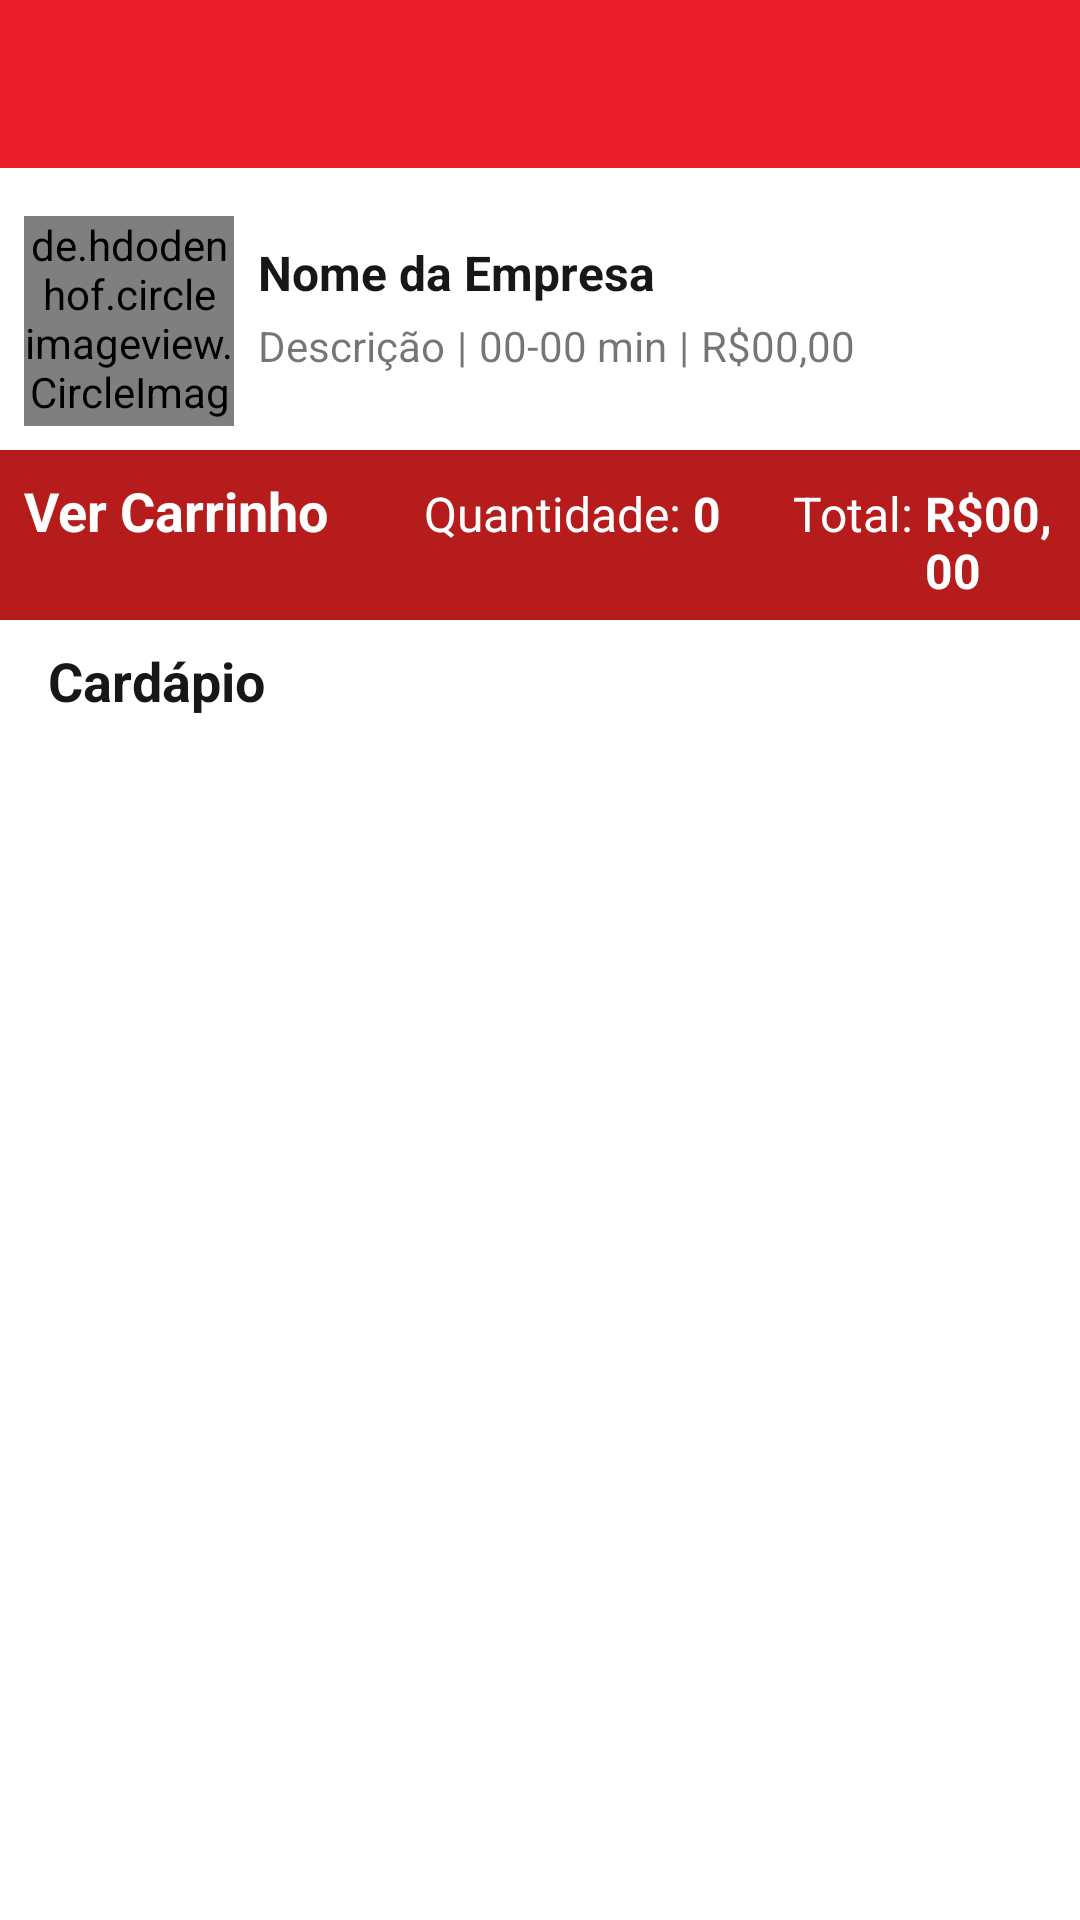

Produce the Android XML layout that renders to this screen, including the resource entries it uses.
<!-- AndroidManifest.xml: application theme Theme.Ifood -->
<!-- res/layout/activity_catalog.xml -->
<?xml version="1.0" encoding="utf-8"?>
<androidx.appcompat.widget.LinearLayoutCompat xmlns:android="http://schemas.android.com/apk/res/android"
    xmlns:app="http://schemas.android.com/apk/res-auto"
    xmlns:tools="http://schemas.android.com/tools"
    android:layout_width="match_parent"
    android:layout_height="match_parent"
    tools:context="Activity.CatalogActivity"
    android:orientation="vertical">

    <include layout="@layout/toolbar"/>

    <androidx.appcompat.widget.LinearLayoutCompat
        android:layout_width="match_parent"
        android:layout_height="wrap_content"
        android:layout_marginTop="8dp"
        android:padding="8dp">

        <de.hdodenhof.circleimageview.CircleImageView
            android:id="@+id/civProfileCatalog"
            android:layout_width="70dp"
            android:layout_height="70dp"
            android:src="@drawable/perfil"/>

        <androidx.appcompat.widget.LinearLayoutCompat
            android:layout_width="match_parent"
            android:layout_height="wrap_content"
            android:layout_margin="8dp"
            android:orientation="vertical">

            <androidx.appcompat.widget.AppCompatTextView
                android:id="@+id/tvEnterpriseNameCatalog"
                android:layout_width="match_parent"
                android:layout_height="wrap_content"
                android:text="Nome da Empresa"
                android:textSize="16sp"
                android:textStyle="bold"
                android:textColor="@color/black2"/>

            <androidx.appcompat.widget.LinearLayoutCompat
                android:layout_width="match_parent"
                android:layout_height="wrap_content"
                android:layout_marginTop="4dp"
                android:orientation="horizontal">

                <androidx.appcompat.widget.AppCompatTextView
                    android:id="@+id/tvEnterpriseCategoryCatalog"
                    android:layout_width="wrap_content"
                    android:layout_height="wrap_content"
                    android:layout_marginEnd="4dp"
                    android:text="Descrição"
                    android:lines="1" />

                <androidx.appcompat.widget.AppCompatTextView
                    android:layout_width="wrap_content"
                    android:layout_height="wrap_content"
                    android:layout_marginEnd="4dp"
                    android:text="|"/>

                <androidx.appcompat.widget.AppCompatTextView
                    android:id="@+id/tvEnterpriseDeliveryTimeCatalog"
                    android:layout_width="wrap_content"
                    android:layout_height="wrap_content"
                    android:layout_marginEnd="4dp"
                    android:text="00-00 min"/>

                <androidx.appcompat.widget.AppCompatTextView
                    android:layout_width="wrap_content"
                    android:layout_height="wrap_content"
                    android:layout_marginEnd="4dp"
                    android:text="|"/>

                <androidx.appcompat.widget.AppCompatTextView
                    android:id="@+id/tvEnterpriseDeliveryRateCatalog"
                    android:layout_width="wrap_content"
                    android:layout_height="wrap_content"
                    android:text="R$00,00"/>

            </androidx.appcompat.widget.LinearLayoutCompat>

        </androidx.appcompat.widget.LinearLayoutCompat>

    </androidx.appcompat.widget.LinearLayoutCompat>

    <androidx.appcompat.widget.LinearLayoutCompat
        android:layout_width="match_parent"
        android:layout_height="wrap_content"
        android:padding="8dp"
        android:gravity="center_horizontal"
        android:background="@color/red2">

        <androidx.appcompat.widget.AppCompatTextView
            android:layout_width="wrap_content"
            android:layout_height="wrap_content"
            android:layout_marginEnd="32dp"
            android:text="Ver Carrinho"
            android:textSize="18sp"
            android:textStyle="bold"
            android:textColor="@color/white"/>

        <androidx.appcompat.widget.AppCompatTextView
            android:layout_width="wrap_content"
            android:layout_height="wrap_content"
            android:text="Quantidade: "
            android:textSize="16sp"
            android:textColor="@color/white"/>

        <androidx.appcompat.widget.AppCompatTextView
            android:id="@+id/tvQtt"
            android:layout_width="wrap_content"
            android:layout_height="wrap_content"
            android:layout_marginEnd="24dp"
            android:text="0"
            android:textSize="16sp"
            android:textStyle="bold"
            android:textColor="@color/white" />

        <androidx.appcompat.widget.AppCompatTextView
            android:layout_width="wrap_content"
            android:layout_height="wrap_content"
            android:text="Total: "
            android:textSize="16sp"
            android:textColor="@color/white"/>

        <androidx.appcompat.widget.AppCompatTextView
            android:id="@+id/tvAmount"
            android:layout_width="wrap_content"
            android:layout_height="wrap_content"
            android:text="R$00,00"
            android:textSize="16sp"
            android:textStyle="bold"
            android:textColor="@color/white"/>

    </androidx.appcompat.widget.LinearLayoutCompat>

    <androidx.appcompat.widget.AppCompatTextView
        android:layout_width="match_parent"
        android:layout_height="wrap_content"
        android:layout_marginTop="8dp"
        android:layout_marginBottom="8dp"
        android:layout_marginStart="16dp"
        android:layout_marginEnd="16dp"
        android:text="Cardápio"
        android:textSize="18sp"
        android:textStyle="bold"
        android:textColor="@color/black2"/>

    <androidx.recyclerview.widget.RecyclerView
        android:id="@+id/rvCatalog"
        android:layout_width="match_parent"
        android:layout_height="match_parent"
        android:padding="8dp"/>

</androidx.appcompat.widget.LinearLayoutCompat>
<!-- res/layout/toolbar.xml (included above) -->
<?xml version="1.0" encoding="utf-8"?>
<androidx.appcompat.widget.LinearLayoutCompat
    xmlns:android="http://schemas.android.com/apk/res/android"
    xmlns:app="http://schemas.android.com/apk/res-auto"
    android:layout_width="match_parent"
    android:layout_height="wrap_content"
    android:orientation="vertical">

    <androidx.appcompat.widget.Toolbar
        android:id="@+id/toolbarMain"
        android:layout_width="match_parent"
        android:layout_height="wrap_content"
        android:background="@color/red"
        app:layout_constraintBottom_toBottomOf="parent"
        app:layout_constraintEnd_toEndOf="parent"
        app:layout_constraintStart_toStartOf="parent"
        app:layout_constraintTop_toTopOf="parent" />
    
</androidx.appcompat.widget.LinearLayoutCompat>
<!-- resources referenced by this layout -->
<resources>
  <color name="black2">#171717</color>
  <color name="red">#EA1D2C</color>
  <color name="red2">#B71C1C</color>
  <color name="white">#FFFFFFFF</color>
  <style name="Theme.Ifood" parent="Theme.MaterialComponents.DayNight.NoActionBar">
          
          <item name="colorPrimary">@color/red</item>
          <item name="colorPrimaryDark">@color/red2</item>
          <item name="colorAccent">@color/white</item>
      </style>
</resources>
